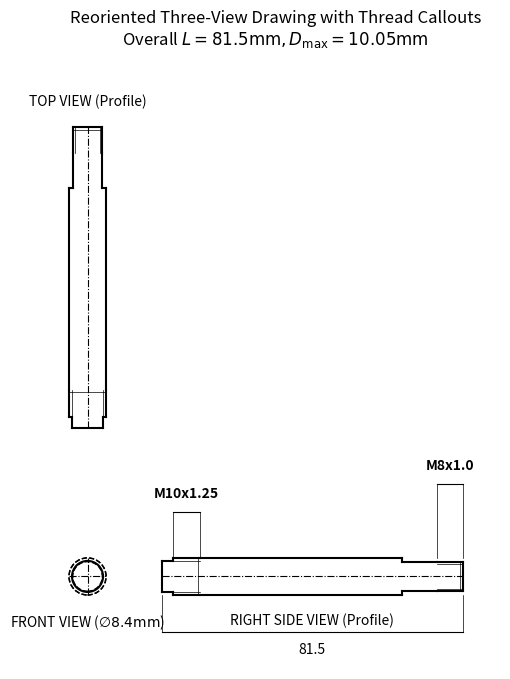

Reproduce this figure in Python.
import matplotlib.pyplot as plt
from matplotlib.patches import Rectangle, Circle, Arc
import numpy as np

# --- Stepped Cylinder Dimensions (Analyzed from stepped_cylinder.scad) ---
# Note: Minor Diameter approximations are used for standard drafting convention
# based on the pitch (Pitch=1.25 -> Minor D=8.475; Pitch=1.0 -> Minor D=6.78).
sections_data = [
    # (Length, Major Diameter, Minor Diameter, Start Z, Threaded, Thread Label)
    (3.0, 8.40, 8.40, 0.0, False, None),           # Section 1 (Plain - Left End)
    (7.5, 10.00, 8.475, 3.0, True, 'M10x1.25'),    # Section 2
    (54.4, 10.05, 10.05, 10.5, False, None),       # Section 3
    (9.6, 8.00, 8.00, 64.9, False, None),          # Section 4
    (7.0, 8.00, 6.78, 74.5, True, 'M8x1.0')        # Section 5 (M8 Thread - Right End)
]

TOTAL_LENGTH = 81.5
MAX_DIAMETER = 10.05
MAX_RADIUS = MAX_DIAMETER / 2

# Plotting constants
SPACING = 15
PADDING = 5
X0 = PADDING
Y0 = PADDING
DIM_OFFSET = 10
TEXT_OFFSET = 3

# --- Setup Figure and Plot ---
fig, ax = plt.subplots(figsize=(15, 8))
ax.set_aspect('equal', adjustable='box')
ax.set_title(r'Reoriented Three-View Drawing with Thread Callouts' + '\n' + r'Overall $L=81.5\mathrm{ mm}, D_{\mathrm{max}}=10.05\mathrm{ mm}$')

# --- 1. New Front View (FV) - Circular End View (Left End) ---
# This view is placed in the standard FV position (bottom-left)
X_FV_CENTER = X0 + MAX_RADIUS
Y_FV_CENTER = Y0 + MAX_RADIUS
LEFT_END_D = sections_data[0][1] # 8.4 mm

# Draw circles for all steps. Outermost (8.4mm) is solid, others hidden.
all_diameters = sorted(list(set([s[1] for s in sections_data])), reverse=True)
for D in all_diameters:
    R = D / 2
    if D == LEFT_END_D:
        style = {'linestyle': '-', 'linewidth': 1.5} # Visible (Solid)
    else:
        style = {'linestyle': '--', 'linewidth': 1.0} # Hidden (Dashed)

    circ_fv = Circle((X_FV_CENTER, Y_FV_CENTER), R, fill=False, edgecolor='black', **style)
    ax.add_patch(circ_fv)

# Centerlines for FV (crosshairs)
ax.plot([X_FV_CENTER - MAX_RADIUS, X_FV_CENTER + MAX_RADIUS], [Y_FV_CENTER, Y_FV_CENTER], 'k-.', linewidth=0.8)
ax.plot([X_FV_CENTER, X_FV_CENTER], [Y_FV_CENTER - MAX_RADIUS, Y_FV_CENTER + MAX_RADIUS], 'k-.', linewidth=0.8)

ax.text(X_FV_CENTER, Y0 - 5, 'FRONT VIEW ($\emptyset 8.4\mathrm{ mm}$)', ha='center', va='top')


# --- 2. New Right Side View (RSV) - Profile (Horizontal) ---
# This view is placed in the standard RSV position (bottom-right)
X_RSV_START = X0 + MAX_DIAMETER + SPACING
Y_RSV_CENTER = Y_FV_CENTER
Y_TOP_PROFILE = Y_RSV_CENTER + MAX_RADIUS

# Centerline for RSV
ax.plot([X_RSV_START, X_RSV_START + TOTAL_LENGTH], [Y_RSV_CENTER, Y_RSV_CENTER], 'k-.', linewidth=0.8)
ax.text(X_RSV_START + TOTAL_LENGTH / 2, Y0 - 5, 'RIGHT SIDE VIEW (Profile)', ha='center', va='top')

# Draw profile segments
for i, data in enumerate(sections_data):
    length, d_major, d_minor, start_z, is_threaded, thread_label = data
    r_major = d_major / 2
    r_minor = d_minor / 2
    end_z = start_z + length

    X_start = X_RSV_START + start_z
    X_end = X_RSV_START + end_z

    # Major Diameter (Profile Outline - Thick Solid)
    ax.plot([X_start, X_end], [Y_RSV_CENTER + r_major, Y_RSV_CENTER + r_major], 'k-', linewidth=1.5)
    ax.plot([X_start, X_end], [Y_RSV_CENTER - r_major, Y_RSV_CENTER - r_major], 'k-', linewidth=1.5)

    # Step Edges (Vertical Lines)
    if i > 0:
        prev_r_major = sections_data[i-1][1] / 2
        ax.plot([X_start, X_start], [Y_RSV_CENTER - prev_r_major, Y_RSV_CENTER - r_major], 'k-', linewidth=1.5)
        ax.plot([X_start, X_start], [Y_RSV_CENTER + prev_r_major, Y_RSV_CENTER + r_major], 'k-', linewidth=1.5)

    # Thread Convention (Minor Diameter and Termination)
    if is_threaded:
        # Minor Diameter (Thin Solid Line)
        ax.plot([X_start, X_end], [Y_RSV_CENTER + r_minor, Y_RSV_CENTER + r_minor], 'k-', linewidth=0.5)
        ax.plot([X_start, X_end], [Y_RSV_CENTER - r_minor, Y_RSV_CENTER - r_minor], 'k-', linewidth=0.5)

        # Thread Termination (Thin Vertical Line)
        termination_z = end_z - length * 0.1
        X_term = X_RSV_START + termination_z
        ax.plot([X_term, X_term], [Y_RSV_CENTER - r_major, Y_RSV_CENTER + r_major], 'k-', linewidth=0.5)

        # --- ADD THREAD CALLOUT AND DIMENSION ---
        # Stagger callouts slightly
        dim_y = Y_TOP_PROFILE + DIM_OFFSET * (1 + i/4)

        # Extension lines
        ax.plot([X_start, X_start], [Y_TOP_PROFILE, dim_y], 'k-', linewidth=0.5)
        ax.plot([X_end, X_end], [Y_TOP_PROFILE, dim_y], 'k-', linewidth=0.5)

        # Dimension line (with arrows, for simplicity using plain line here)
        ax.plot([X_start, X_end], [dim_y, dim_y], 'k-', linewidth=0.8)

        # Dimension text (Thread Callout)
        ax.text(X_start + length / 2, dim_y + TEXT_OFFSET, thread_label, ha='center', va='bottom', fontsize=10, fontweight='bold')

        # Total Length dimension (placed below the profile)
        if i == len(sections_data) - 1:
            dim_y_total = Y_RSV_CENTER - MAX_RADIUS - DIM_OFFSET
            ax.plot([X_RSV_START, X_RSV_START], [Y_RSV_CENTER - MAX_RADIUS, dim_y_total], 'k-', linewidth=0.5)
            ax.plot([X_RSV_START + TOTAL_LENGTH, X_RSV_START + TOTAL_LENGTH], [Y_RSV_CENTER - MAX_RADIUS, dim_y_total], 'k-', linewidth=0.5)
            ax.plot([X_RSV_START, X_RSV_START + TOTAL_LENGTH], [dim_y_total, dim_y_total], 'k-', linewidth=0.8)
            ax.text(X_RSV_START + TOTAL_LENGTH / 2, dim_y_total - TEXT_OFFSET, f'{TOTAL_LENGTH}', ha='center', va='top', fontsize=10)


# End caps (Vertical lines at start/end of the part)
ax.plot([X_RSV_START, X_RSV_START], [Y_RSV_CENTER - sections_data[0][1]/2, Y_RSV_CENTER + sections_data[0][1]/2], 'k-', linewidth=1.5)
ax.plot([X_RSV_START + TOTAL_LENGTH, X_RSV_START + TOTAL_LENGTH], [Y_RSV_CENTER - sections_data[-1][1]/2, Y_RSV_CENTER + sections_data[-1][1]/2], 'k-', linewidth=1.5)


# --- 3. New Top View (TV) - Profile (Vertical) ---
# This view is placed in the standard TV position (top-left)
X_TV_CENTER = X_FV_CENTER
Y_TV_START = Y0 + MAX_DIAMETER + SPACING + DIM_OFFSET * 2

# Centerline for TV
ax.plot([X_TV_CENTER, X_TV_CENTER], [Y_TV_START, Y_TV_START + TOTAL_LENGTH], 'k-.', linewidth=0.8)
ax.text(X_TV_CENTER, Y_TV_START + TOTAL_LENGTH + 5, 'TOP VIEW (Profile)', ha='center', va='bottom')

# Draw profile segments (Z -> Y, R -> X)
for i, data in enumerate(sections_data):
    length, d_major, d_minor, start_z, is_threaded, *thread_info = data
    r_major = d_major / 2
    r_minor = d_minor / 2
    end_z = start_z + length

    Y_start = Y_TV_START + start_z
    Y_end = Y_TV_START + end_z

    # Major Diameter (Profile Outline - Thick Solid)
    ax.plot([X_TV_CENTER + r_major, X_TV_CENTER + r_major], [Y_start, Y_end], 'k-', linewidth=1.5)
    ax.plot([X_TV_CENTER - r_major, X_TV_CENTER - r_major], [Y_start, Y_end], 'k-', linewidth=1.5)

    # Step Edges (Horizontal Lines)
    if i > 0:
        prev_r_major = sections_data[i-1][1] / 2
        ax.plot([X_TV_CENTER - prev_r_major, X_TV_CENTER - r_major], [Y_start, Y_start], 'k-', linewidth=1.5)
        ax.plot([X_TV_CENTER + prev_r_major, X_TV_CENTER + r_major], [Y_start, Y_start], 'k-', linewidth=1.5)

    # Thread Convention (Minor Diameter and Termination)
    if is_threaded:
        # Minor Diameter (Thin Solid Line)
        ax.plot([X_TV_CENTER + r_minor, X_TV_CENTER + r_minor], [Y_start, Y_end], 'k-', linewidth=0.5)
        ax.plot([X_TV_CENTER - r_minor, X_TV_CENTER - r_minor], [Y_start, Y_end], 'k-', linewidth=0.5)

        # Thread Termination (Thin Horizontal Line)
        termination_z = end_z - length * 0.1
        Y_term = Y_TV_START + termination_z
        ax.plot([X_TV_CENTER - r_major, X_TV_CENTER + r_major], [Y_term, Y_term], 'k-', linewidth=0.5)

# End caps (Horizontal lines at start/end of the part)
ax.plot([X_TV_CENTER - sections_data[0][1]/2, X_TV_CENTER + sections_data[0][1]/2], [Y_TV_START, Y_TV_START], 'k-', linewidth=1.5)
ax.plot([X_TV_CENTER - sections_data[-1][1]/2, X_TV_CENTER + sections_data[-1][1]/2], [Y_TV_START + TOTAL_LENGTH, Y_TV_START + TOTAL_LENGTH], 'k-', linewidth=1.5)


# --- Set Limits and clean up plot ---
X_MAX = X_RSV_START + TOTAL_LENGTH + PADDING + 5
Y_MAX = Y_TV_START + TOTAL_LENGTH + PADDING + 15
Y_MIN = Y_RSV_CENTER - MAX_RADIUS - DIM_OFFSET * 2

ax.set_xlim(X0 - 5, X_MAX)
ax.set_ylim(Y_MIN, Y_MAX)
ax.axis('off')

plt.show() # Display the plot